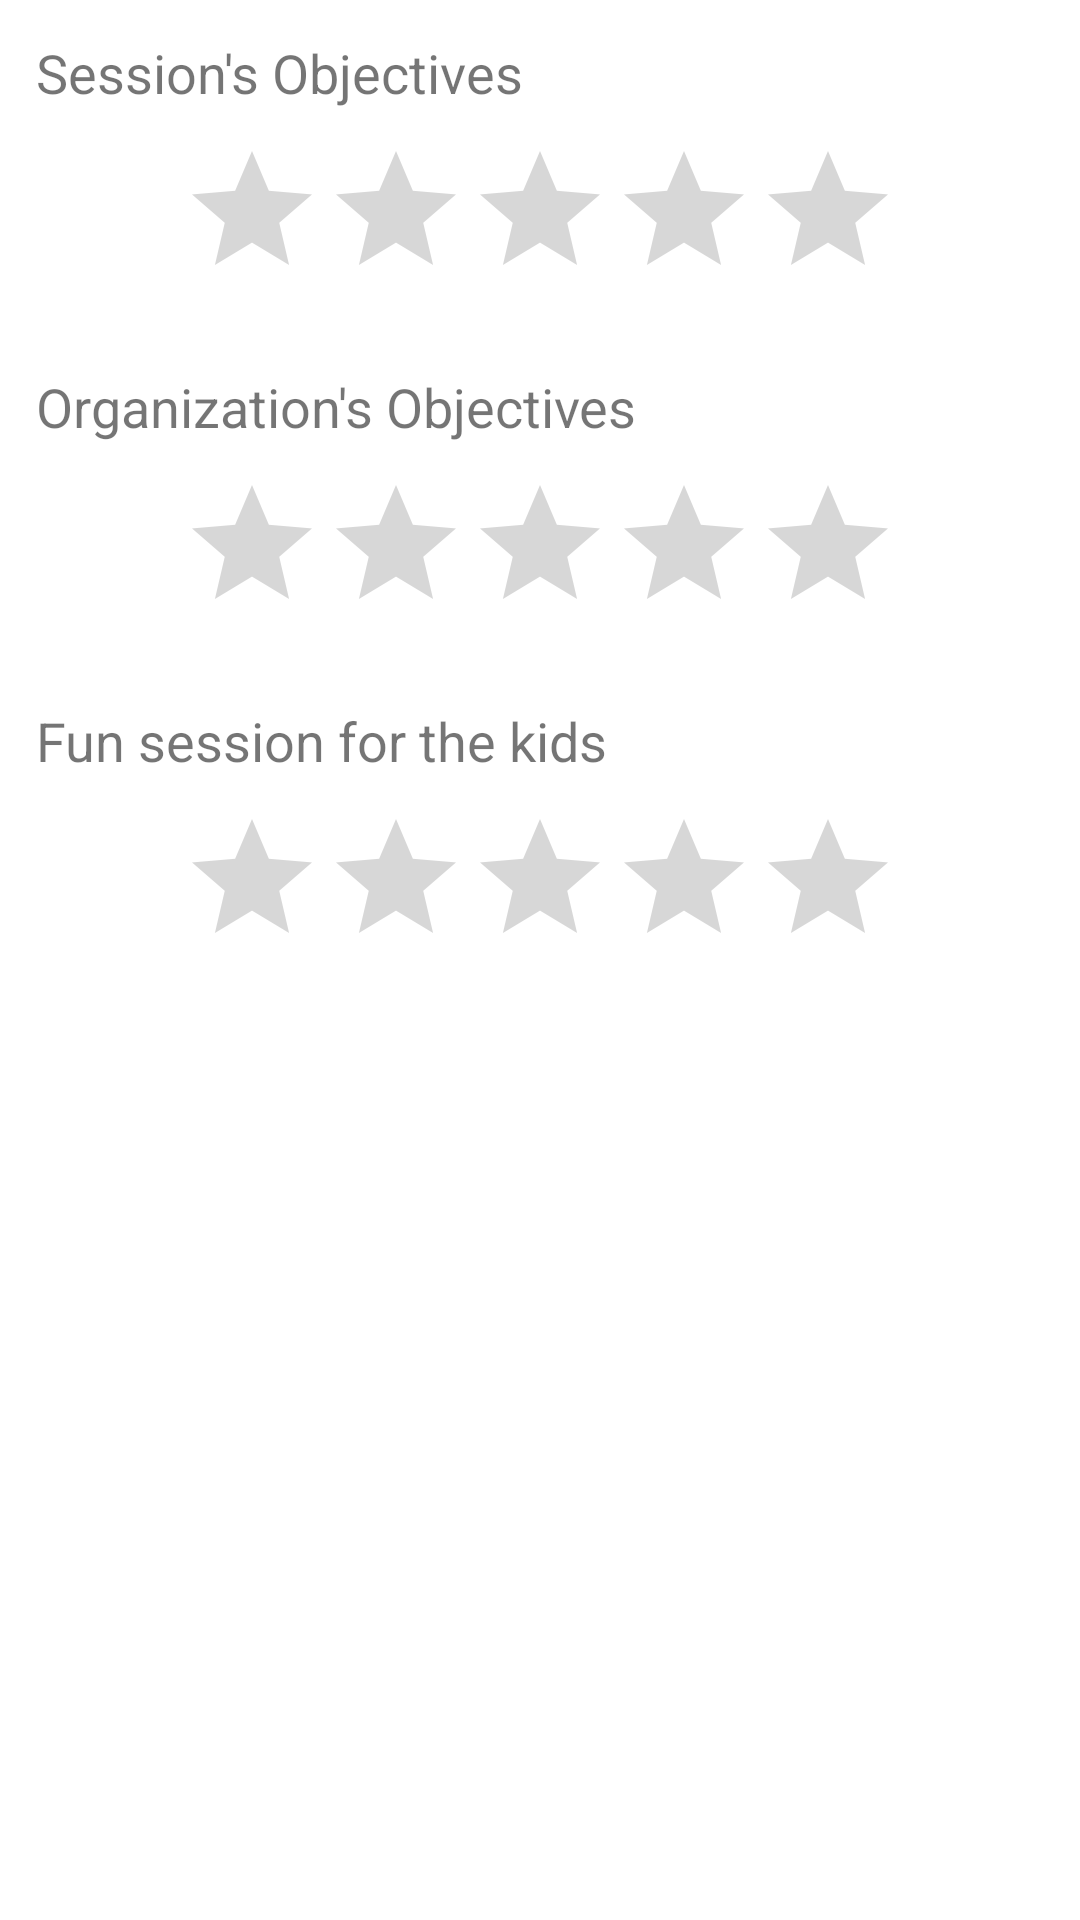

This screen was rendered from an Android layout file. Write that file and the resources it references.
<!-- AndroidManifest.xml: fallback theme Theme.MaterialComponents.DayNight.NoActionBar -->
<!-- res/layout/rating_dialog.xml -->
<?xml version="1.0" encoding="utf-8"?>
<LinearLayout
    xmlns:android="http://schemas.android.com/apk/res/android"
    android:layout_width="wrap_content"
    android:layout_height="wrap_content"
    android:orientation="vertical"
    android:padding="2dip">

    <TextView
        android:text="@string/rating_session_obj"
        android:id="@+id/rank_dialog_text1"
        android:textSize="18sp"
        android:layout_marginTop="10dp"
        android:layout_width="wrap_content"
        android:layout_height="wrap_content"
        android:layout_marginLeft="10dp"
        android:layout_gravity="start"/>

    <RatingBar
        android:layout_marginTop="10dp"
        android:layout_marginBottom="10dp"
        android:layout_width="wrap_content"
        android:layout_height="wrap_content"
        android:clickable="true"
        android:id="@+id/dialog_ratingbar1"
        android:layout_gravity="center"
        android:numStars="5"
        android:stepSize="1.0"
        android:rating="0"
        android:isIndicator="false"/>

    <TextView
        android:text="@string/rating_org_obj"
        android:id="@+id/rank_dialog_text2"
        android:textSize="18sp"
        android:layout_marginTop="10dp"
        android:layout_marginLeft="10dp"
        android:layout_width="wrap_content"
        android:layout_height="wrap_content"
        android:layout_gravity="start"/>
    <RatingBar
        android:layout_marginTop="10dp"
        android:layout_marginBottom="10dp"
        android:layout_width="wrap_content"
        android:layout_height="wrap_content"
        android:clickable="true"
        android:id="@+id/dialog_ratingbar2"
        android:layout_gravity="center"
        android:numStars="5"
        android:stepSize="1.0"
        android:rating="0"
        android:isIndicator="false"/>

    <TextView
        android:text="@string/rating_fun_session"
        android:id="@+id/rank_dialog_text3"
        android:textSize="18sp"
        android:layout_marginTop="10dp"
        android:layout_marginLeft="10dp"
        android:layout_width="wrap_content"
        android:layout_height="wrap_content"
        android:layout_gravity="start"/>
    <RatingBar
        android:layout_marginTop="10dp"
        android:layout_marginBottom="10dp"
        android:layout_width="wrap_content"
        android:layout_height="wrap_content"
        android:clickable="true"
        android:id="@+id/dialog_ratingbar3"
        android:layout_gravity="center"
        android:numStars="5"
        android:stepSize="1.0"
        android:rating="0"
        android:isIndicator="false"/>

</LinearLayout>
<!-- resources referenced by this layout -->
<resources>
  <string name="rating_fun_session">Fun session for the kids</string>
  <string name="rating_org_obj">Organization\'s Objectives</string>
  <string name="rating_session_obj">Session\'s Objectives</string>
</resources>
